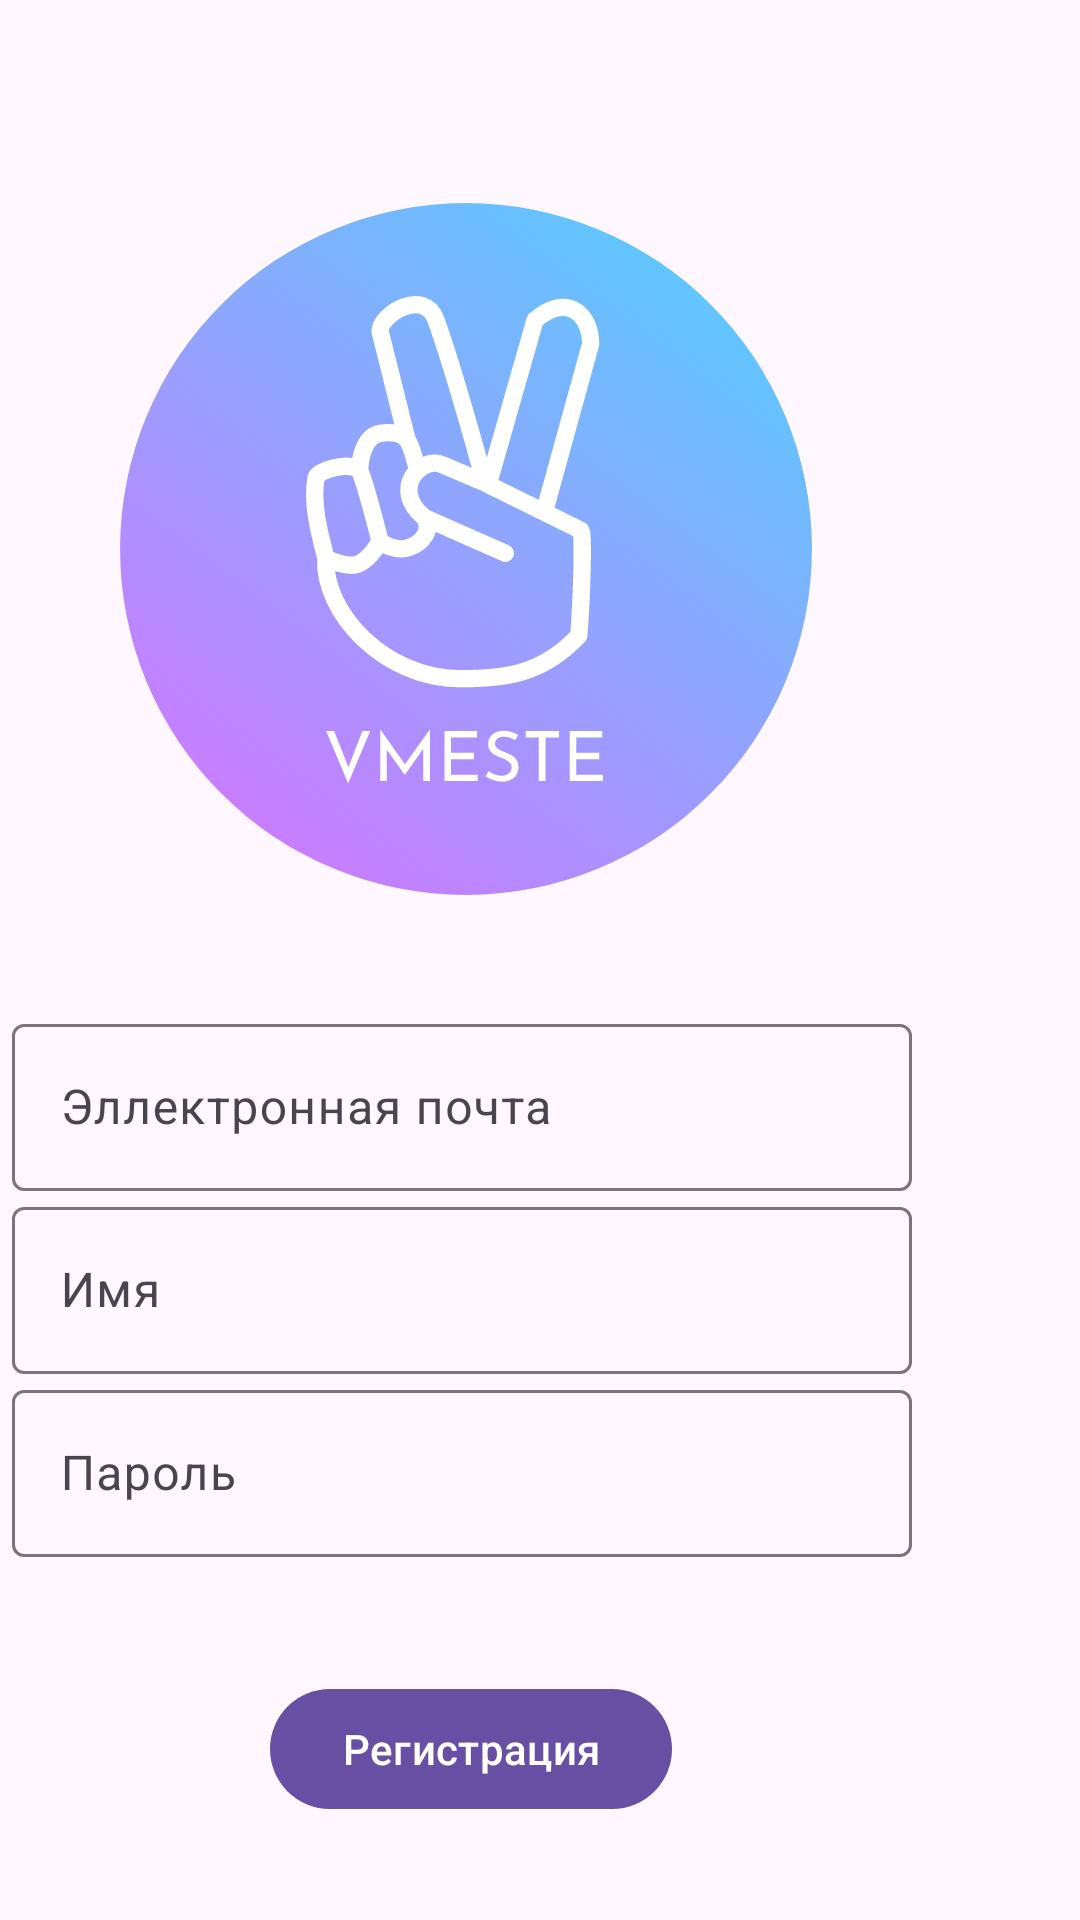

Layout XML and referenced resources for this Android screen:
<!-- AndroidManifest.xml: application theme Theme.Vmeste -->
<!-- res/layout/fragment_sign_up.xml -->
<?xml version="1.0" encoding="utf-8"?>
<androidx.constraintlayout.widget.ConstraintLayout xmlns:android="http://schemas.android.com/apk/res/android"
    xmlns:app="http://schemas.android.com/apk/res-auto"
    xmlns:tools="http://schemas.android.com/tools"
    android:id="@+id/main"
    android:layout_width="match_parent"
    android:layout_height="match_parent"
    tools:context=".fragments.SignUpFragment">

    <ImageView
        android:id="@+id/imageView"
        android:layout_width="402dp"
        android:layout_height="246dp"
        android:layout_marginTop="60dp"
        android:layout_marginEnd="4dp"
        android:src="@drawable/logo_text"
        app:layout_constraintEnd_toEndOf="parent"
        app:layout_constraintTop_toTopOf="parent"
        app:srcCompat="@drawable/logo_text" />

    <com.google.android.material.textfield.TextInputLayout
        android:id="@+id/emailField"
        android:layout_width="300dp"
        android:layout_height="wrap_content"
        android:hint="Эллектронная почта"
        app:layout_constraintEnd_toEndOf="parent"
        android:layout_marginEnd="56dp"
        android:layout_marginTop="30dp"
        app:layout_constraintTop_toBottomOf="@+id/imageView">

        <com.google.android.material.textfield.TextInputEditText
            android:id="@+id/emailInput"
            android:layout_width="match_parent"
            android:layout_height="wrap_content"
            android:layout_gravity="center"
            android:autofillHints="emailAddress"
            />

    </com.google.android.material.textfield.TextInputLayout>
    <com.google.android.material.textfield.TextInputLayout
        android:id="@+id/NameField"
        android:layout_width="300dp"
        android:layout_height="wrap_content"
        android:hint="Имя"
        app:layout_constraintEnd_toEndOf="parent"
        android:layout_marginEnd="56dp"
        app:layout_constraintTop_toBottomOf="@+id/emailField">

        <com.google.android.material.textfield.TextInputEditText
            android:id="@+id/nameInput"
            android:layout_width="match_parent"
            android:layout_height="wrap_content"
            android:layout_gravity="center"
            android:autofillHints="password"

            />
    </com.google.android.material.textfield.TextInputLayout>

    <com.google.android.material.textfield.TextInputLayout
        android:id="@+id/passwordField"
        android:layout_width="300dp"
        android:layout_height="wrap_content"
        android:hint="Пароль"
        app:layout_constraintEnd_toEndOf="parent"
        android:layout_marginEnd="56dp"

        app:layout_constraintTop_toBottomOf="@+id/NameField">



        <com.google.android.material.textfield.TextInputEditText
            android:id="@+id/passwordInput"
            android:layout_width="match_parent"
            android:layout_height="wrap_content"
            android:layout_gravity="center"
            android:inputType="textPassword"
            />

    </com.google.android.material.textfield.TextInputLayout>

    <com.google.android.material.button.MaterialButton
        android:id="@+id/buttonSignUp"
        android:layout_width="wrap_content"
        android:layout_height="wrap_content"
        android:layout_gravity="center"
        android:layout_marginTop="40dp"
        android:layout_marginEnd="136dp"
        android:text="Регистрация"
        app:layout_constraintEnd_toEndOf="parent"
        app:layout_constraintTop_toBottomOf="@+id/passwordField" />


</androidx.constraintlayout.widget.ConstraintLayout>
<!-- resources referenced by this layout -->
<resources>
  <!-- drawable logo_text: vector/xml drawable (drawable, 3497 chars, omitted) -->
  <style name="Theme.Vmeste" parent="Base.Theme.Vmeste" />
  <style name="Base.Theme.Vmeste" parent="Theme.Material3.DayNight.NoActionBar">
          
          
          <item name="android:statusBarColor">@color/white</item>
          <item name="android:windowLightStatusBar">true</item>
  
  
      </style>
  <!-- not gathered from this repository: default colours our renderer supplied (Android Studio template values) -->
  <color name="white">#FFFFFFFF</color>
</resources>
